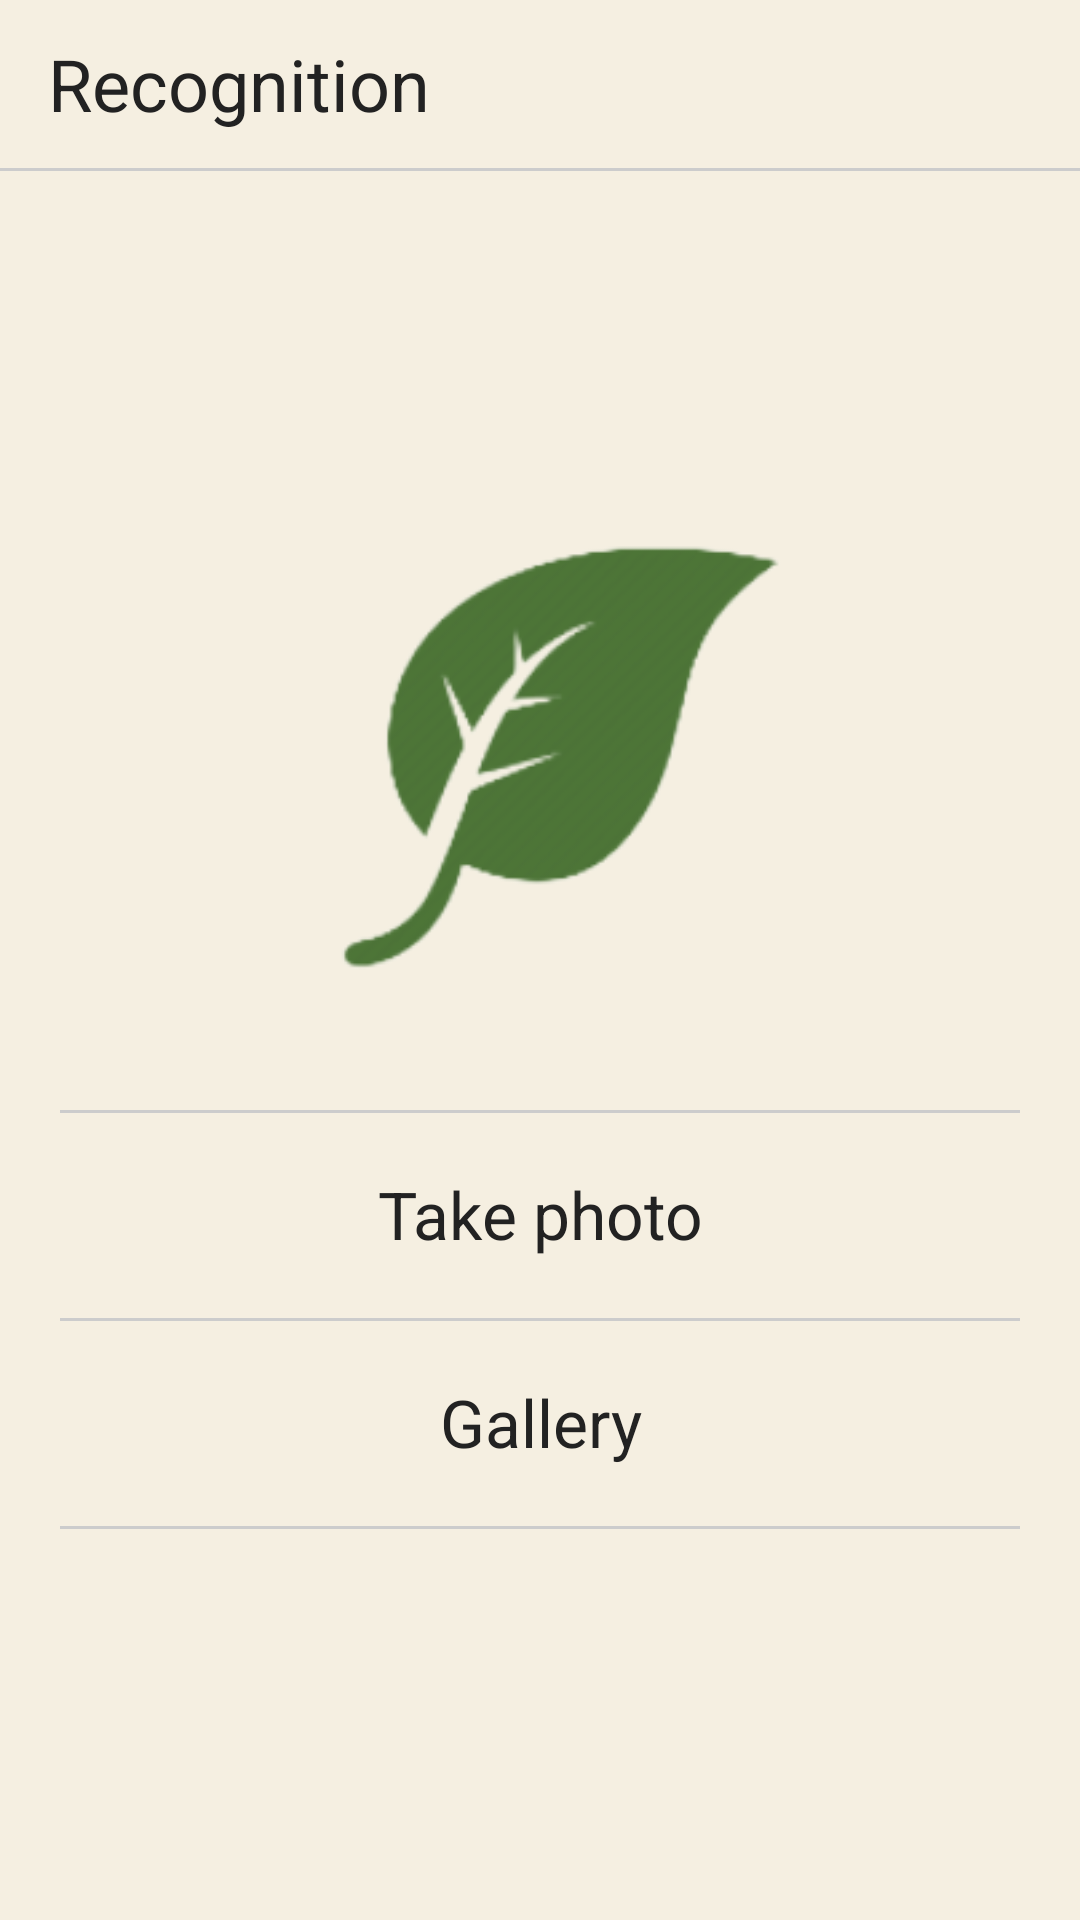

Here is an Android app screen rendered from its layout file. Give the layout XML and the strings, colors and styles it references.
<!-- AndroidManifest.xml: application theme Theme.TreeApp -->
<!-- res/layout/fragment_recognition.xml -->
<?xml version="1.0" encoding="utf-8"?>
<androidx.constraintlayout.widget.ConstraintLayout xmlns:android="http://schemas.android.com/apk/res/android"
    xmlns:tools="http://schemas.android.com/tools"
    android:layout_width="match_parent"
    android:layout_height="match_parent"
    xmlns:app="http://schemas.android.com/apk/res-auto"

    android:background="@color/background_color">
    
    <androidx.appcompat.widget.Toolbar
        android:id="@+id/recognitionToolbar"
        android:layout_width="match_parent"
        android:layout_height="?android:actionBarSize"
        app:layout_constraintTop_toTopOf="parent">
        <TextView
            android:layout_width="wrap_content"
            android:layout_height="wrap_content"
            android:textSize="24sp"
            android:text="Recognition"/>
    </androidx.appcompat.widget.Toolbar>

    <View
        android:layout_width="match_parent"
        android:layout_height="1dp"
        android:background="#CCC"
        app:layout_constraintTop_toBottomOf="@id/recognitionToolbar"/>

    <ImageView
        android:id="@+id/leafImageView"
        android:layout_marginTop="150dp"
        android:layout_width="180dp"
        android:layout_height="200dp"
        app:layout_constraintEnd_toEndOf="parent"
        app:layout_constraintStart_toStartOf="parent"
        app:layout_constraintTop_toTopOf="parent"
        android:src="@drawable/ic_leaf"/>

    <View
        android:layout_width="match_parent"
        android:layout_height="1dp"
        android:background="#CCC"
        app:layout_constraintTop_toBottomOf="@id/leafImageView"
        android:layout_marginHorizontal="20dp"
        android:layout_marginTop="20dp"/>
    <TextView
        android:id="@+id/takePhotoTextView"
        android:layout_width="match_parent"
        android:layout_height="wrap_content"
        android:text="Take photo"
        android:gravity="center"
        app:layout_constraintTop_toBottomOf="@id/leafImageView"
        android:textSize="22sp"
        android:layout_marginTop="40dp"/>

    <View
        android:layout_width="match_parent"
        android:layout_height="1dp"
        android:background="#CCC"
        app:layout_constraintTop_toBottomOf="@id/takePhotoTextView"
        android:layout_marginHorizontal="20dp"
        android:layout_marginTop="20dp"/>
    <TextView
        android:id="@+id/galleryTextView"
        android:layout_width="match_parent"
        android:layout_height="wrap_content"
        android:text="Gallery"
        android:gravity="center"
        app:layout_constraintTop_toBottomOf="@id/takePhotoTextView"
        android:textSize="22sp"
        android:layout_marginTop="40dp"/>

    <View
        android:layout_width="match_parent"
        android:layout_height="1dp"
        android:background="#CCC"
        app:layout_constraintTop_toBottomOf="@id/galleryTextView"
        android:layout_marginHorizontal="20dp"
        android:layout_marginTop="20dp"/>

</androidx.constraintlayout.widget.ConstraintLayout>
<!-- resources referenced by this layout -->
<resources>
  <color name="background_color">#F5EFE1</color>
  <!-- drawable ic_leaf: png bitmap (drawable, 17590 bytes) -->
  <style name="Theme.TreeApp" parent="Theme.MaterialComponents.DayNight.NoActionBar">
          
          <item name="colorPrimary">@color/brown</item>
          <item name="colorPrimaryVariant">@color/background_color</item>
          <item name="colorOnPrimary">@color/white</item>
          
          <item name="colorSecondary">@color/teal_200</item>
          <item name="colorSecondaryVariant">@color/teal_700</item>
          <item name="colorOnSecondary">@color/black</item>
          <item name="fontFamily">@font/cagliostro</item>
          <item name="android:textColor">#222</item>
          
          <item name="android:statusBarColor" tools:targetApi="l">?attr/colorPrimaryVariant</item>
          <item name="android:windowTranslucentStatus">true</item>
          
      </style>
  <color name="white">#FFFFFFFF</color>
  <color name="teal_200">#FF03DAC5</color>
  <color name="teal_700">#FF018786</color>
  <color name="black">#FF000000</color>
</resources>
